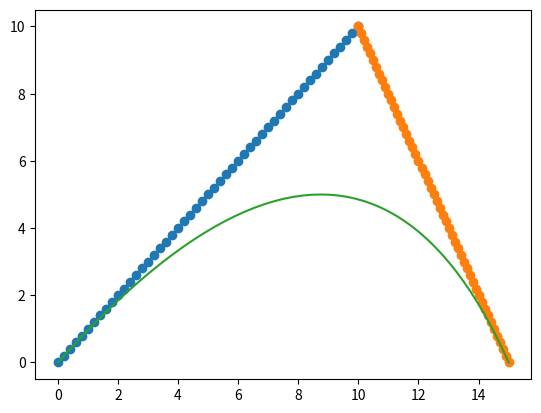

Source code (Python):
import numpy as np
import matplotlib.pyplot as plt

def lerp(p1,p2,n):
    interpolated_points = np.ndarray((n+1,2))
    steps = 1/n
    
    for i in range (n+1):
        t = i*steps
        interpolated_points[i] = np.multiply((1-t),p1) + np.multiply(t,p2)

    return interpolated_points

def quadratic_Bezier(p1,p2,p3,n):
    interpolated_points = np.ndarray((n+1,2))
    lerp1 = lerp (p1,p2,n)
    lerp2 = lerp (p2,p3,n)

    for i in range (n+1):
        lerp_of_lerps = lerp(lerp1[i],lerp2[i],n)[i]
        interpolated_points[i] = [lerp_of_lerps[0],lerp_of_lerps[1]]

    return interpolated_points

p1 = [0,0]
p2 = [10,10]
p3 = [15,0]
n = 50

points = lerp(p1,p2,n)
print (points)
points2 = lerp(p2,p3,n)
qpoints = quadratic_Bezier(p1,p2,p3,n)
plt.plot(points[:,0],points[:,1],"o-")
plt.plot(points2[:,0],points2[:,1],"o-")
plt.plot(qpoints[:,0],qpoints[:,1],"-")
plt.show()

#print (qpoints)
